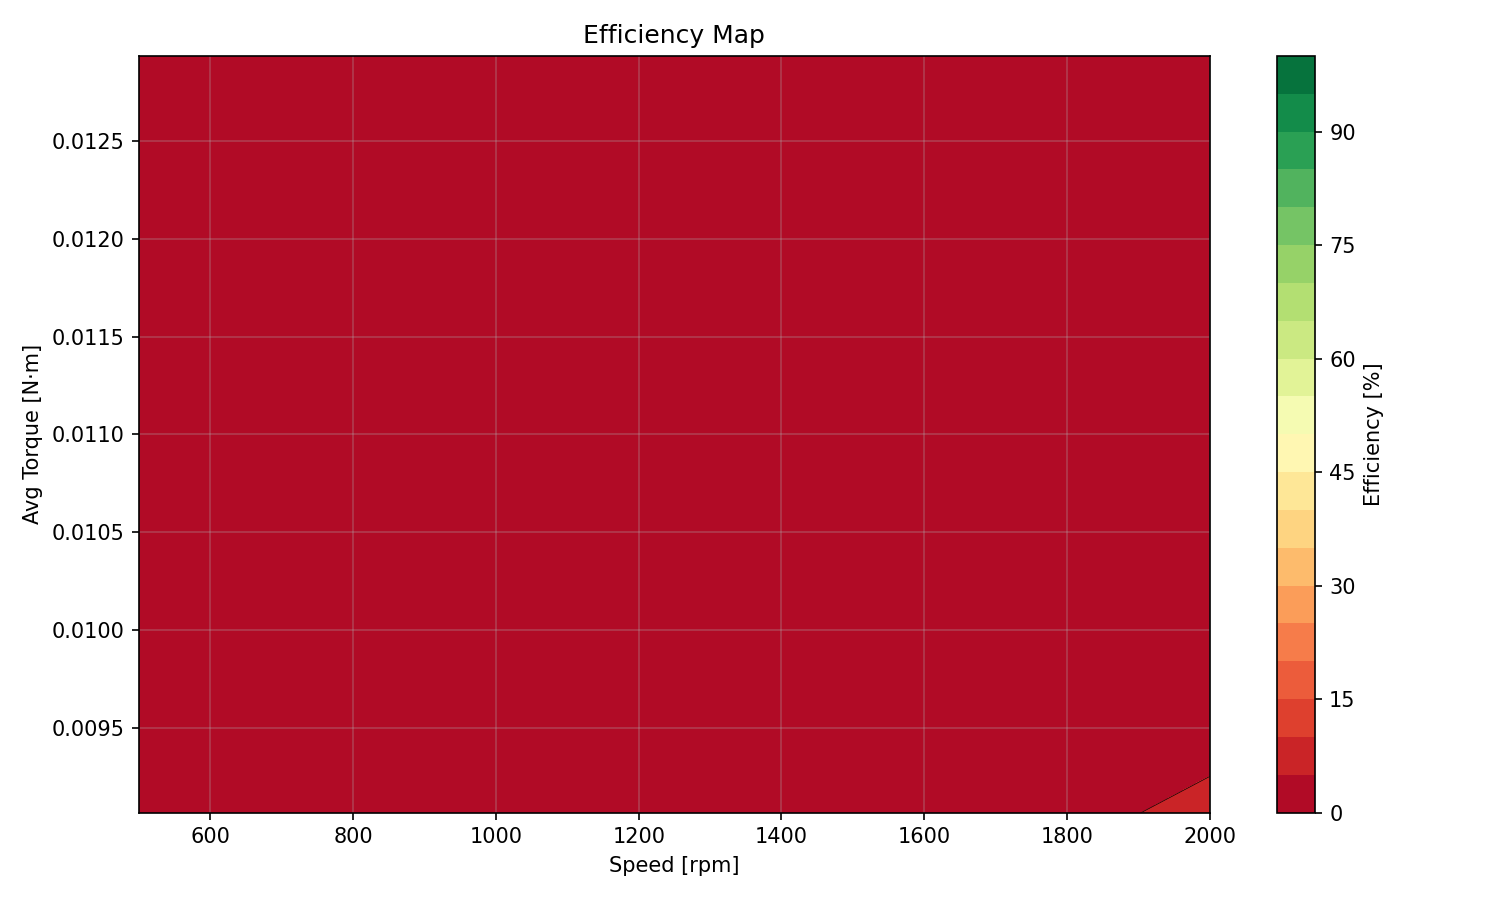

Values plotted in this chart, from the file beside it:
rpm, iq_peak_a, avg_torque_nm, avg_loss_w, efficiency
5.000000000000000000e+02, 1.000000000000000000e+01, 9.064777863849217410e-03, 3.374758315102070583e+01, 1.386908110890290070e-02
5.000000000000000000e+02, 2.000000000000000000e+01, 1.171668617558855111e-02, 1.347181620717113901e+02, 4.533191387373261723e-03
5.000000000000000000e+02, 3.000000000000000000e+01, 1.293599574132611209e-02, 3.030853853693972155e+02, 2.229790310685628857e-03
1.000000000000000000e+03, 1.000000000000000000e+01, 9.064777863849217410e-03, 3.389280546924021564e+01, 2.724469027367996260e-02
1.000000000000000000e+03, 2.000000000000000000e+01, 1.171668617558855111e-02, 1.349000589528121452e+02, 9.013408505395227935e-03
1.000000000000000000e+03, 3.000000000000000000e+01, 1.293599574132611209e-02, 3.034491314479260495e+02, 4.444348691105537257e-03
2.000000000000000000e+03, 1.000000000000000000e+01, 9.064777863849217410e-03, 3.432156907430934467e+01, 5.241628462470802885e-02
2.000000000000000000e+03, 2.000000000000000000e+01, 1.171668617558855111e-02, 1.354372798920791467e+02, 1.779618070895826881e-02
2.000000000000000000e+03, 3.000000000000000000e+01, 1.293599574132611209e-02, 3.045240207247016428e+02, 8.818407229339023795e-03
